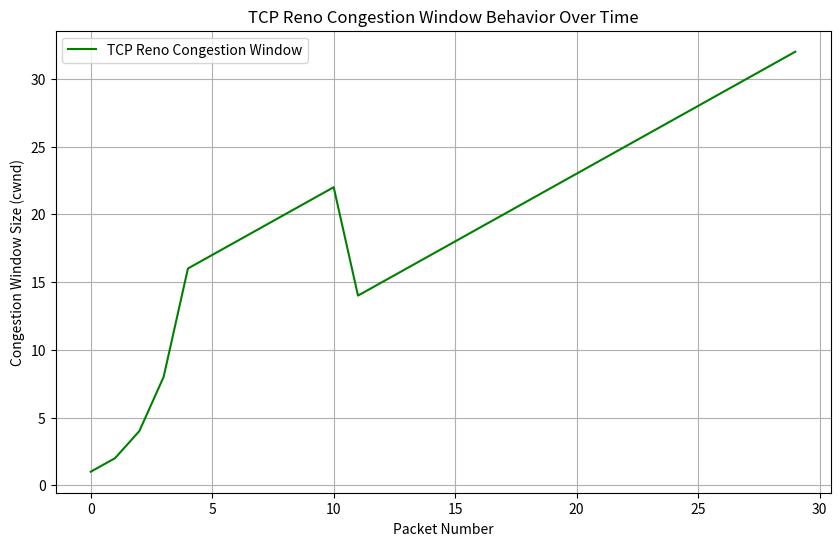

This figure's Python source:
import matplotlib.pyplot as plt

def tcp_reno():
    cwnd = 1  # Congestion window
    ssthresh = 16
    total_packets = 30
    dup_ack_count = 0
    loss_packet = 10  # Assume packet loss at packet 10
    cwnd_over_time = []  # To store cwnd values for plotting

    for packet in range(total_packets):
        print(f"Packet: {packet + 1}, CWND: {cwnd}")
        cwnd_over_time.append(cwnd)  # Track cwnd for each packet

        if packet == loss_packet:
            print("Packet loss detected! Receiving duplicate ACKs...")
            dup_ack_count = 3
            if dup_ack_count == 3:
                print("3 Duplicate ACKs detected, entering Fast Recovery!")
                ssthresh = cwnd // 2
                cwnd = ssthresh + 3  # Fast recovery sets cwnd to ssthresh + 3
                print(f"Fast Recovery state: CWND: {cwnd}")
                dup_ack_count = 0
        else:
            if cwnd < ssthresh:
                cwnd *= 2  # Slow Start
            else:
                cwnd += 1  # Congestion Avoidance

    # Plotting the congestion window size over time
    plt.figure(figsize=(10, 6))
    plt.plot(cwnd_over_time, label="TCP Reno Congestion Window", color="green")
    plt.xlabel("Packet Number")
    plt.ylabel("Congestion Window Size (cwnd)")
    plt.title("TCP Reno Congestion Window Behavior Over Time")
    plt.legend()
    plt.grid(True)
    plt.show()

# Run the TCP Reno simulation and display the graph
tcp_reno()
